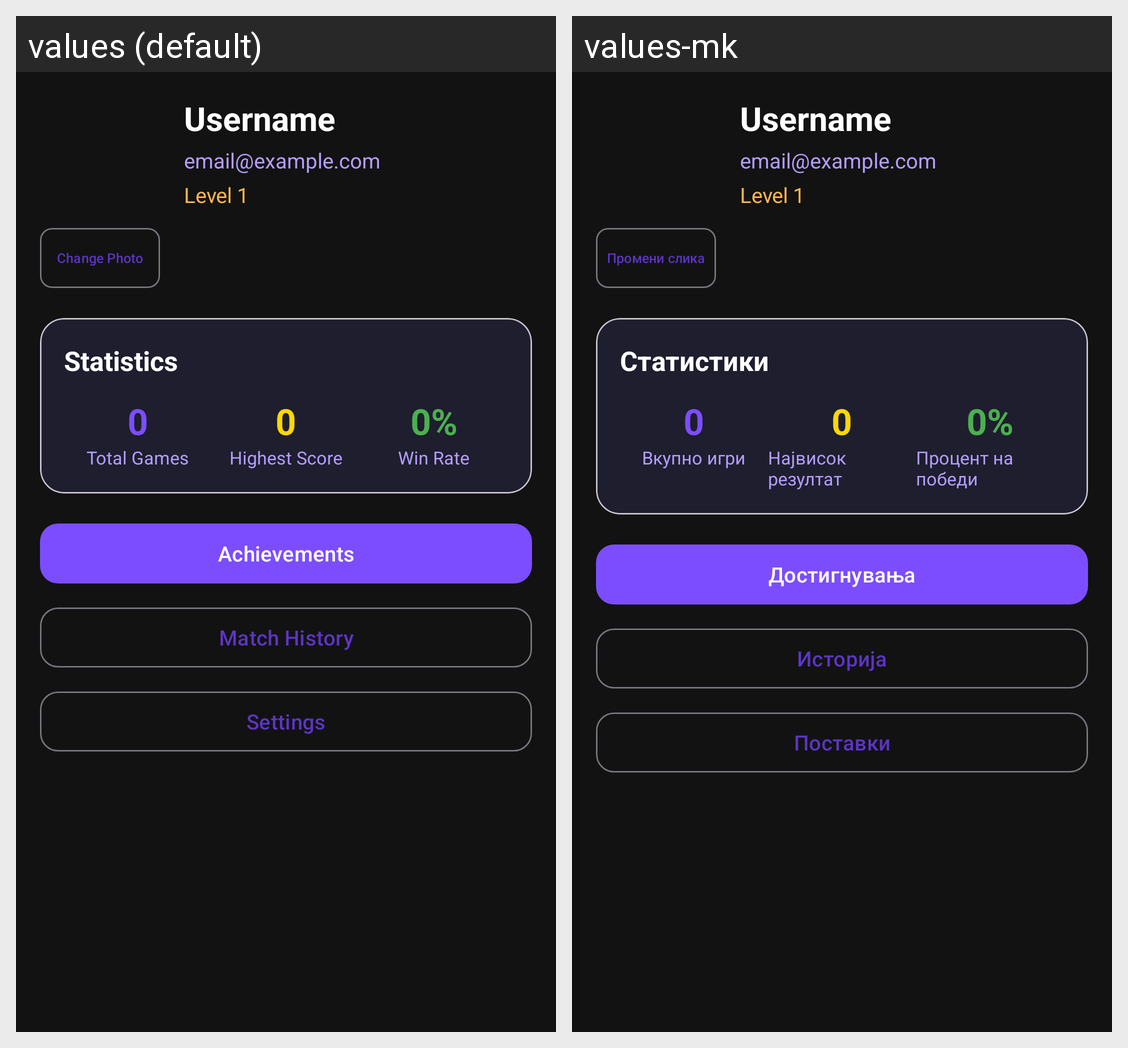

Translations of the strings shown on this Android screen, per locale in the grid:
Android screen res/layout/fragment_profile.xml rendered under 2 locales, left to right: values (default), values-mk. Device: Nexus 5 (rendered at 1080×1920; each locale shown at half size, 540×960, under a caption strip naming it); theme Theme.TriviaClash.
Strings drawn on this screen, with the default value and each locale's value (text and hints the layout hard-codes, and strings that could not be matched under every locale, appear in the picture but are not listed):

change_photo
  values: Change Photo
  values-mk: Промени слика

statistics
  values: Statistics
  values-mk: Статистики

total_games
  values: Total Games
  values-mk: Вкупно игри

highest_score
  values: Highest Score
  values-mk: Највисок резултат

win_rate
  values: Win Rate
  values-mk: Процент на победи

achievements
  values: Achievements
  values-mk: Достигнувања

match_history
  values: Match History
  values-mk: Историја

settings
  values: Settings
  values-mk: Поставки
